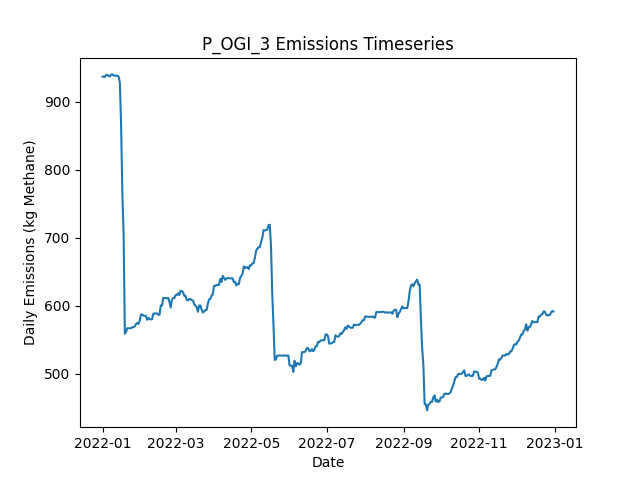

Data behind this chart, as committed beside it:
Date, Daily Emissions (Kg Methane), Daily Mitigable Emissions (Kg Methane), Daily Non-Mitigable Emissions (Kg Methan…, Daily Cost ($), Active Leaks, New Leaks, Leaks Repaired, Leaks Naturally Repaired, Leaks Tagged, Daily Repair Cost ($), Daily Natural Repair Cost ($), OGI Deployment Cost ($), OGI Sites flagged for Follow-Up, OGI Leaks tagged for repair, OGI Sites Visited, OGI Travel Time (Minutes), OGI Survey Time (Minutes)
2022-01-01, 937, 669.5, 267.6, 2876, 356, 358, 0, 2, 19, 0.00000, 400, 2876, , 19, 3, 180, 300
2022-01-02, 937.3, 669.7, 267.6, 2876, 357, 1, 0, 0, 37, 0.00000, 0.00000, 2876, , 37, 3, 180, 360
2022-01-03, 936.8, 669.2, 267.6, 2876, 356, 0, 0, 1, 27, 0.00000, 200, 2876, , 27, 3, 180, 300
2022-01-04, 939.7, 672.1, 267.6, 2876, 358, 2, 0, 0, 40, 0.00000, 0.00000, 2876, , 40, 3, 180, 360
2022-01-05, 939.7, 672.1, 267.6, 0.00000, 358, 0, 0, 0, 0, 0.00000, 0.00000, 0.00000, , 0, 0, 0, 0
2022-01-06, 937.7, 672.1, 265.6, 0.00000, 357, 0, 0, 0, 0, 0.00000, 0.00000, 0.00000, , 0, 0, 0, 0
2022-01-07, 937.7, 672.1, 265.6, 0.00000, 357, 0, 0, 0, 0, 0.00000, 0.00000, 0.00000, , 0, 0, 0, 0
2022-01-08, 940.2, 674.6, 265.6, 0.00000, 357, 2, 0, 2, 0, 0.00000, 400, 0.00000, , 0, 0, 0, 0
2022-01-09, 940.4, 674.8, 265.6, 0.00000, 358, 1, 0, 0, 0, 0.00000, 0.00000, 0.00000, , 0, 0, 0, 0
2022-01-10, 938.6, 671, 267.6, 0.00000, 358, 2, 0, 2, 0, 0.00000, 400, 0.00000, , 0, 0, 0, 0
2022-01-11, 938.6, 671, 267.6, 0.00000, 358, 0, 0, 0, 0, 0.00000, 0.00000, 0.00000, , 0, 0, 0, 0
2022-01-12, 938.6, 671, 267.6, 0.00000, 358, 0, 0, 0, 0, 0.00000, 0.00000, 0.00000, , 0, 0, 0, 0
2022-01-13, 938.6, 671, 267.6, 0.00000, 358, 0, 0, 0, 0, 0.00000, 0.00000, 0.00000, , 0, 0, 0, 0
2022-01-14, 937.1, 679.7, 257.3, 0.00000, 358, 2, 0, 0, 0, 0.00000, 0.00000, 0.00000, , 0, 0, 0, 0
2022-01-15, 928.1, 679.7, 248.4, 0.00000, 357, 0, 0, 0, 0, 0.00000, 0.00000, 0.00000, , 0, 0, 0, 0
2022-01-16, 863.8, 615.4, 248.4, 3200, 343, 2, 16, 0, 0, 3200, 0.00000, 0.00000, , 0, 0, 0, 0
2022-01-17, 764.3, 515.9, 248.4, 6400, 311, 0, 32, 0, 0, 6400, 0.00000, 0.00000, , 0, 0, 0, 0
2022-01-18, 706.2, 457.2, 249.1, 5000, 289, 3, 25, 0, 0, 5000, 0.00000, 0.00000, , 0, 0, 0, 0
2022-01-19, 559.2, 310.1, 249.1, 8200, 249, 1, 41, 0, 0, 8200, 0.00000, 0.00000, , 0, 0, 0, 0
2022-01-20, 561.9, 312.8, 249.1, 0.00000, 250, 1, 0, 0, 0, 0.00000, 0.00000, 0.00000, , 0, 0, 0, 0
2022-01-21, 567.3, 320.2, 247.1, 0.00000, 252, 3, 0, 0, 0, 0.00000, 0.00000, 0.00000, , 0, 0, 0, 0
2022-01-22, 567.3, 320.2, 247.1, 0.00000, 252, 0, 0, 0, 0, 0.00000, 0.00000, 0.00000, , 0, 0, 0, 0
2022-01-23, 567.3, 320.2, 247.1, 0.00000, 252, 0, 0, 0, 0, 0.00000, 0.00000, 0.00000, , 0, 0, 0, 0
2022-01-24, 567.3, 320.2, 247.1, 0.00000, 252, 0, 0, 0, 0, 0.00000, 0.00000, 0.00000, , 0, 0, 0, 0
2022-01-25, 568.9, 321.8, 247.1, 0.00000, 253, 1, 0, 0, 0, 0.00000, 0.00000, 0.00000, , 0, 0, 0, 0
2022-01-26, 568.9, 321.8, 247.1, 0.00000, 253, 0, 0, 0, 0, 0.00000, 0.00000, 0.00000, , 0, 0, 0, 0
2022-01-27, 570, 323.1, 246.9, 0.00000, 252, 1, 0, 1, 0, 0.00000, 200, 0.00000, , 0, 0, 0, 0
2022-01-28, 573.4, 328.5, 244.9, 0.00000, 253, 2, 0, 0, 0, 0.00000, 0.00000, 0.00000, , 0, 0, 0, 0
2022-01-29, 575.1, 328.2, 246.9, 0.00000, 253, 1, 0, 1, 0, 0.00000, 200, 0.00000, , 0, 0, 0, 0
2022-01-30, 573.6, 326.7, 246.9, 0.00000, 252, 0, 0, 1, 0, 0.00000, 200, 0.00000, , 0, 0, 0, 0
2022-01-31, 578.2, 329.4, 248.8, 0.00000, 254, 2, 0, 0, 0, 0.00000, 0.00000, 0.00000, , 0, 0, 0, 0
2022-02-01, 587.2, 332, 255.1, 0.00000, 255, 2, 0, 0, 0, 0.00000, 0.00000, 0.00000, , 0, 0, 0, 0
2022-02-02, 587.6, 332, 255.6, 0.00000, 256, 1, 0, 0, 0, 0.00000, 0.00000, 0.00000, , 0, 0, 0, 0
2022-02-03, 585.7, 332, 253.6, 0.00000, 255, 0, 0, 0, 0, 0.00000, 0.00000, 0.00000, , 0, 0, 0, 0
2022-02-04, 585.7, 332, 253.6, 0.00000, 255, 0, 0, 0, 0, 0.00000, 0.00000, 0.00000, , 0, 0, 0, 0
2022-02-05, 585.4, 332, 253.4, 0.00000, 254, 0, 0, 0, 0, 0.00000, 0.00000, 0.00000, , 0, 0, 0, 0
2022-02-06, 579.6, 326.2, 253.4, 0.00000, 254, 1, 0, 1, 0, 0.00000, 200, 0.00000, , 0, 0, 0, 0
2022-02-07, 582.5, 329.1, 253.4, 0.00000, 256, 2, 0, 0, 0, 0.00000, 0.00000, 0.00000, , 0, 0, 0, 0
2022-02-08, 580.6, 329.1, 251.4, 0.00000, 255, 0, 0, 0, 0, 0.00000, 0.00000, 0.00000, , 0, 0, 0, 0
2022-02-09, 580.3, 329.1, 251.2, 0.00000, 254, 0, 0, 0, 0, 0.00000, 0.00000, 0.00000, , 0, 0, 0, 0
2022-02-10, 580.6, 329.4, 251.2, 0.00000, 255, 1, 0, 0, 0, 0.00000, 0.00000, 0.00000, , 0, 0, 0, 0
2022-02-11, 588.8, 337.6, 251.2, 0.00000, 256, 1, 0, 0, 0, 0.00000, 0.00000, 0.00000, , 0, 0, 0, 0
2022-02-12, 589, 337.9, 251.2, 0.00000, 257, 2, 0, 1, 0, 0.00000, 200, 0.00000, , 0, 0, 0, 0
2022-02-13, 589, 337.9, 251.2, 0.00000, 257, 0, 0, 0, 0, 0.00000, 0.00000, 0.00000, , 0, 0, 0, 0
2022-02-14, 589, 337.9, 251.2, 0.00000, 257, 0, 0, 0, 0, 0.00000, 0.00000, 0.00000, , 0, 0, 0, 0
2022-02-15, 587.1, 337.9, 249.2, 0.00000, 256, 0, 0, 0, 0, 0.00000, 0.00000, 0.00000, , 0, 0, 0, 0
2022-02-16, 587.1, 337.9, 249.2, 0.00000, 256, 0, 0, 0, 0, 0.00000, 0.00000, 0.00000, , 0, 0, 0, 0
2022-02-17, 600.7, 343.9, 256.8, 0.00000, 257, 2, 0, 0, 0, 0.00000, 0.00000, 0.00000, , 0, 0, 0, 0
2022-02-18, 600.7, 343.9, 256.8, 0.00000, 257, 1, 0, 1, 0, 0.00000, 200, 0.00000, , 0, 0, 0, 0
2022-02-19, 612.1, 352.6, 259.5, 0.00000, 261, 4, 0, 0, 0, 0.00000, 0.00000, 0.00000, , 0, 0, 0, 0
2022-02-20, 611.6, 352.2, 259.5, 0.00000, 260, 0, 0, 1, 0, 0.00000, 200, 0.00000, , 0, 0, 0, 0
2022-02-21, 611.6, 352.2, 259.5, 0.00000, 260, 0, 0, 0, 0, 0.00000, 0.00000, 0.00000, , 0, 0, 0, 0
2022-02-22, 611.4, 351.9, 259.5, 0.00000, 259, 0, 0, 1, 0, 0.00000, 200, 0.00000, , 0, 0, 0, 0
2022-02-23, 611.8, 360.6, 251.2, 0.00000, 260, 2, 0, 0, 0, 0.00000, 0.00000, 0.00000, , 0, 0, 0, 0
2022-02-24, 606, 363.8, 242.3, 0.00000, 261, 2, 0, 0, 0, 0.00000, 0.00000, 0.00000, , 0, 0, 0, 0
2022-02-25, 597.8, 363.8, 234, 0.00000, 261, 1, 0, 0, 0, 0.00000, 0.00000, 0.00000, , 0, 0, 0, 0
2022-02-26, 608.9, 366, 242.9, 0.00000, 262, 2, 0, 1, 0, 0.00000, 200, 0.00000, , 0, 0, 0, 0
2022-02-27, 611.6, 368.7, 242.9, 0.00000, 263, 1, 0, 0, 0, 0.00000, 0.00000, 0.00000, , 0, 0, 0, 0
2022-02-28, 611.6, 368.7, 242.9, 0.00000, 263, 0, 0, 0, 0, 0.00000, 0.00000, 0.00000, , 0, 0, 0, 0
2022-03-01, 616.1, 373.2, 242.9, 0.00000, 264, 1, 0, 0, 0, 0.00000, 0.00000, 0.00000, , 0, 0, 0, 0
... 305 more rows
